Run: headless pygame with SDL's dummy video driver; simulated clock (each Clock.tick advances the game by its frame time, no real sleeping); random seed 0; keys injected as events and as key.get_pressed() state; no mouse input.
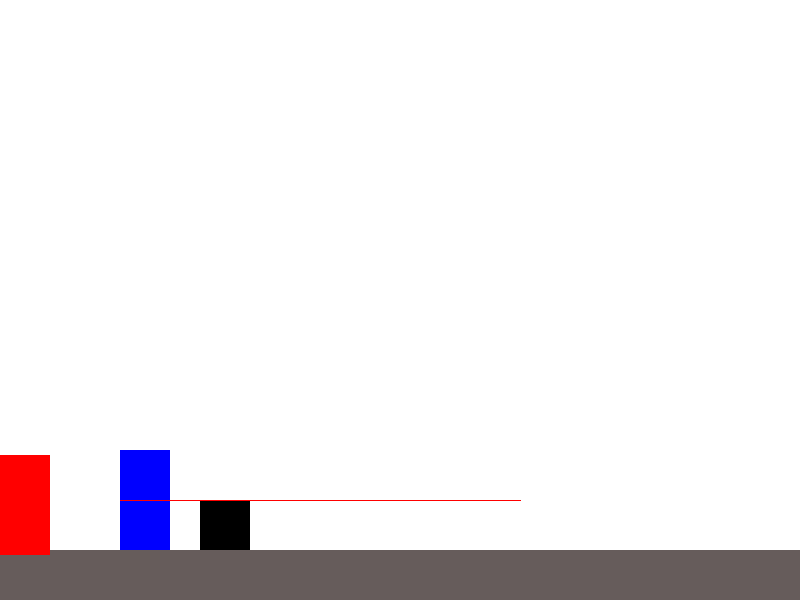
Frame 1 of 4 · flips 1–60 · no input
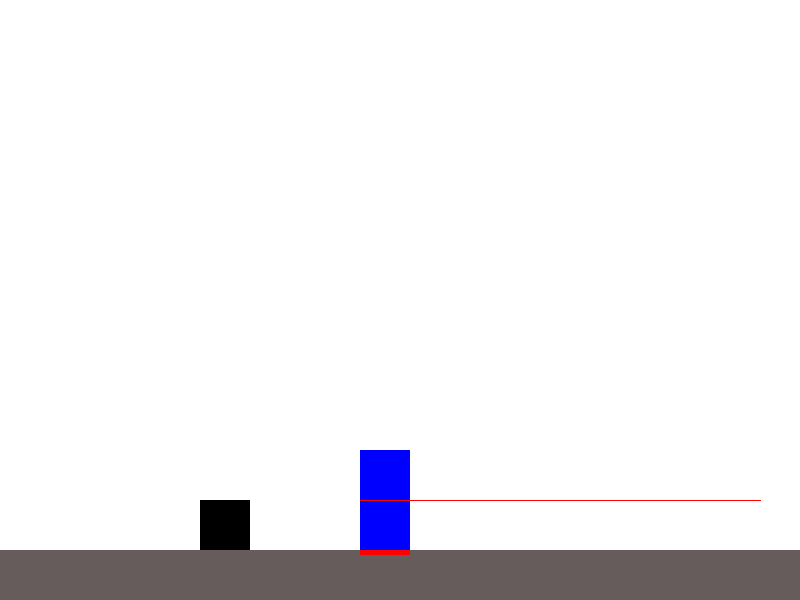
Frame 2 of 4 · flips 61–180 · tapped SPACE, RETURN · held RIGHT (→), D
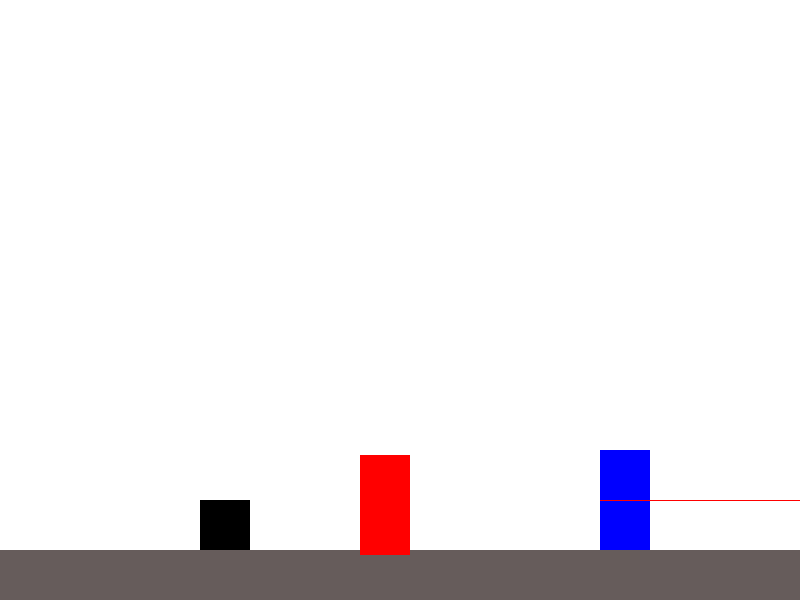
Frame 3 of 4 · flips 181–300 · held DOWN (↓), S
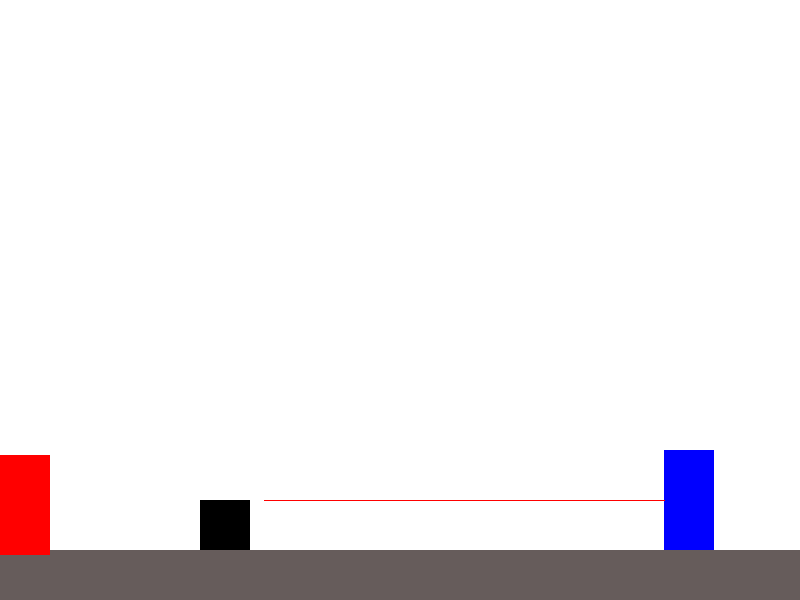
Frame 4 of 4 · flips 301–420 · held LEFT (←), A, UP (↑), W

The pygame program that drew these frames:

import pygame


pygame.init()

WIDTH = 800
HEIGHT = 600
SIZE = (WIDTH, HEIGHT)

screen = pygame.display.set_mode(SIZE)
clock = pygame.time.Clock()

# ---------------------------
# Initialize global variables

player_x = 0
player_y = 0
player_width = 50
player_height = 100
player_x_vel = 3

gravity = 9.1

ground = pygame.Rect(0, HEIGHT - 50, WIDTH, 50)
hiding = False

lockers = []

# ---------------------------

class Player():
    def __init__(self, x, y):
        self.x = x
        self.y = y
        self.hiding = False
        self.rect = pygame.Rect(self.x, self.y, 50, 100)

    def draw(self):
        pygame.draw.rect(screen, (255, 0, 0), self.rect)

    def move(self):
        self.rect = pygame.Rect(self.x, self.y, 50, 100)

    def hide(self):
        if self.hiding == False:
            self.hiding = True
        else:
            self.hiding = False

class Gaurd():
    def __init__(self, x, y, x_vel, direction):
        self.x = x
        self.y = y
        self.x_vel = x_vel
        self.direction = direction
        self.aware = False
        self.rect = pygame.Rect(self.x, self.y, 50, 100)

    def draw(self):
        pygame.draw.rect(screen, (0, 0, 255), self.rect)

    def move(self):
        self.x += self.x_vel
        self.rect = pygame.Rect(self.x, self.y, 50, 100)

        if self.x + 50 > WIDTH:
            self.x_vel *= -1
            self.direction = "left"

    def check_collision(self, player):
        if self.rect.colliderect(player):
            print("Game Over")

    def vision(self):
        if self.direction == "right":
            pygame.draw.line(screen, (255, 0, 0), (self.x, self.y + 50), (self.x + 400, self.y + 50))
        else:
            pygame.draw.line(screen, (255, 0, 0), (self.x, self.y + 50), (self.x - 400, self.y + 50))

    def see_player(self):
        self.x *= 5
        self.aware = True

class Locker():
    def __init__(self, x, y, hiding):
        self.x = x
        self.y = y
        self.hiding = hiding
        self.rect = pygame.Rect(self.x, self.y, 50, 50)

    def draw(self):
        pygame.draw.rect(screen, (0, 0, 0), self.rect)

    def hide(self, player):
        if self.rect.colliderect(player):
            print("You Win")

player = Player(0, 0)

gaurd1 = Gaurd(0, HEIGHT - 150, 2, "right")
locker1 = Locker(200, HEIGHT - 100, hiding)
lockers.append(locker1)

running = True
while running:
    # EVENT HANDLING
    for event in pygame.event.get():
        if event.type == pygame.QUIT:
            running = False

    keys = pygame.key.get_pressed()

    if keys[pygame.K_d]:
        player.x += player_x_vel
        player.move()
    if keys[pygame.K_a]:
        player.x -= player_x_vel
        player.move()
    if keys[pygame.K_e]:
        if hiding == False:
            for locker in lockers:
                if locker.rect.colliderect(player):
                    locker.hide(player)

    # GAME STATE UPDATES
    # All game math and comparisons happen here
    if player.y + 100 < HEIGHT - 50:
        player.y += gravity
        player.move()

    if gaurd1.x + 50 > 0:
        gaurd1.move()
        gaurd1.check_collision(player)

    locker1.hide(player)

    # DRAWING
    screen.fill((255, 255, 255))  # always the first drawing command

    pygame.draw.rect(screen, (102, 92, 91), ground)

    player.draw()

    locker1.draw()

    if gaurd1.x + 50 > 0:
        gaurd1.draw()
        gaurd1.vision()




    # Must be the last two lines
    # of the game loop
    pygame.display.flip()
    clock.tick(60)
    #---------------------------


pygame.quit()
